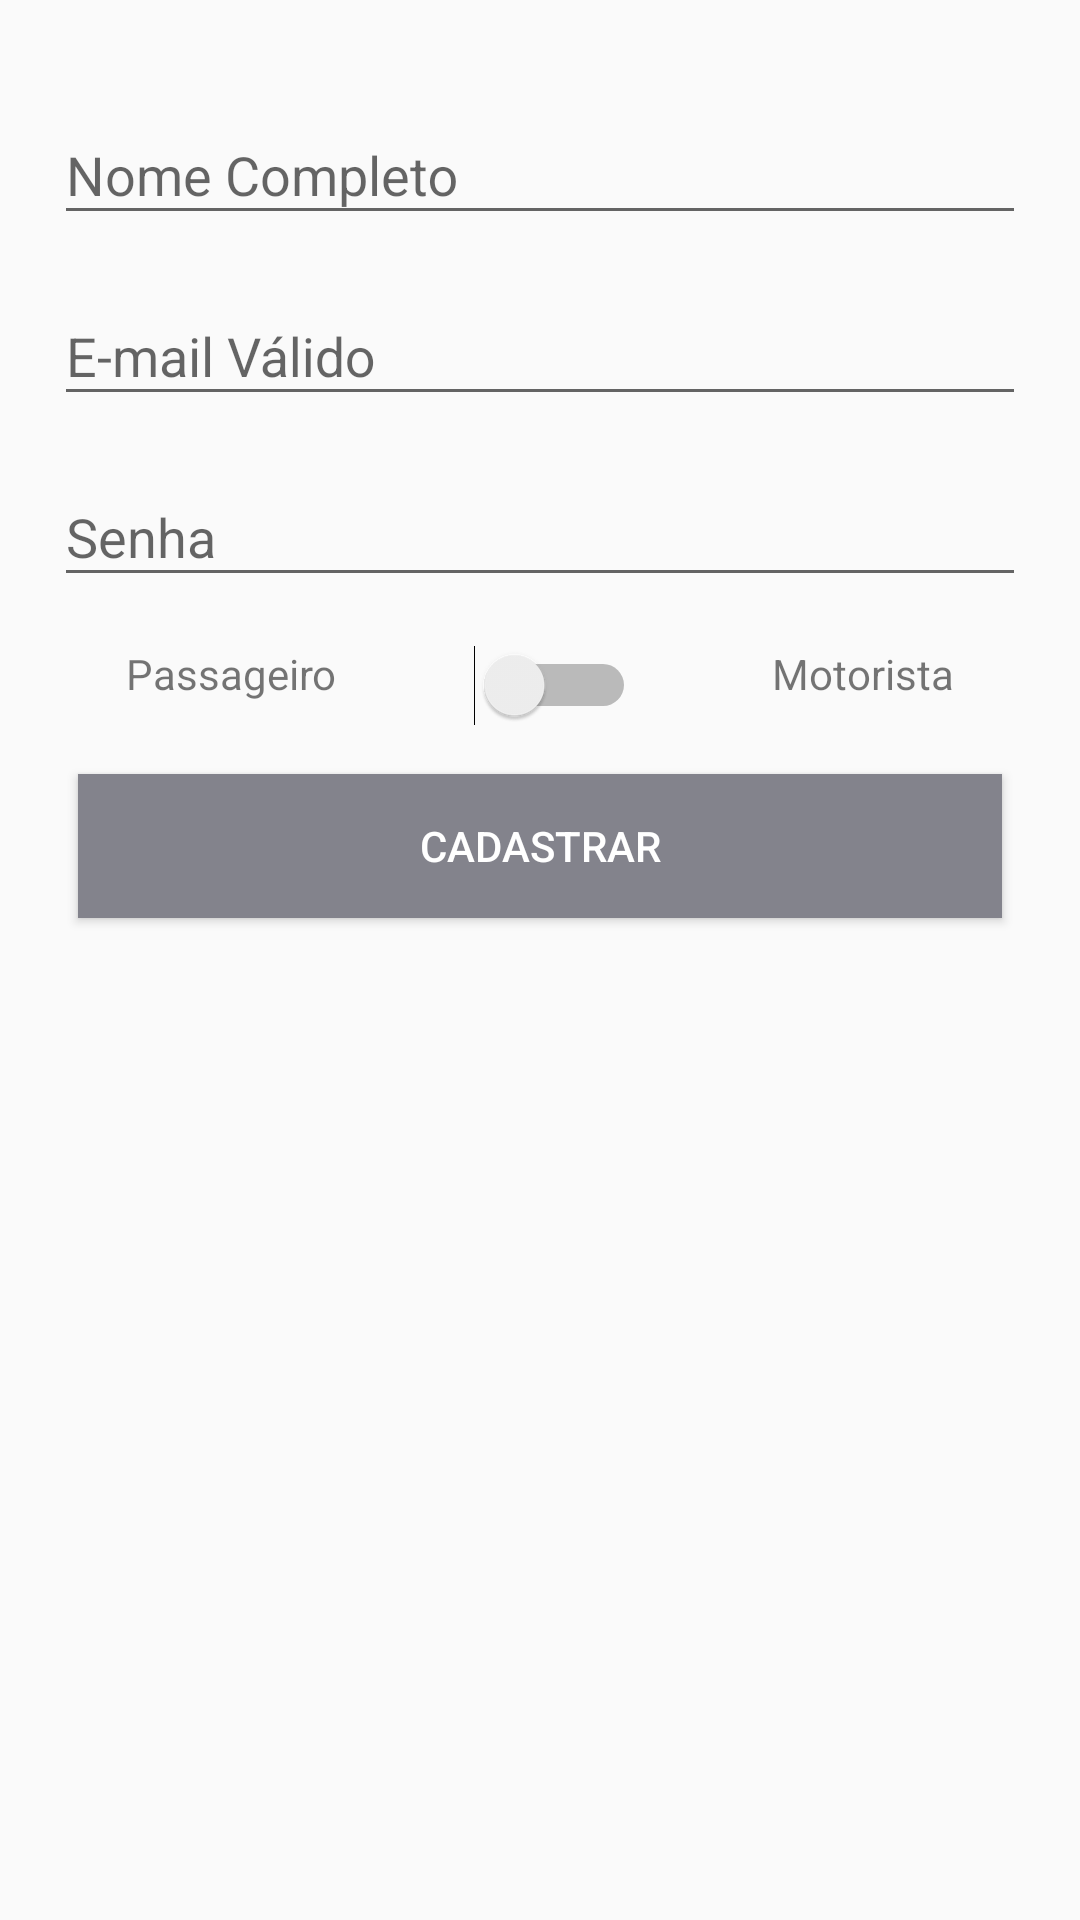

Layout XML and referenced resources for this Android screen:
<!-- AndroidManifest.xml: application theme AppTheme -->
<!-- res/layout/activity_cadastra.xml -->
<?xml version="1.0" encoding="utf-8"?>
<androidx.constraintlayout.widget.ConstraintLayout xmlns:android="http://schemas.android.com/apk/res/android"
    xmlns:app="http://schemas.android.com/apk/res-auto"
    xmlns:tools="http://schemas.android.com/tools"
    android:layout_width="match_parent"
    android:layout_height="match_parent"
    android:padding="10dp"
    tools:context=".activity.CadastraActivity">


    <com.google.android.material.textfield.TextInputLayout
        android:id="@+id/textInputLayout"
        android:layout_width="0dp"
        android:layout_height="wrap_content"
        android:layout_marginStart="8dp"
        android:layout_marginLeft="8dp"
        android:layout_marginTop="16dp"
        android:layout_marginEnd="8dp"
        android:layout_marginRight="8dp"
        app:layout_constraintEnd_toEndOf="parent"
        app:layout_constraintStart_toStartOf="parent"
        app:layout_constraintTop_toTopOf="parent">

        <com.google.android.material.textfield.TextInputEditText
            android:id="@+id/editNome"
            android:layout_width="match_parent"
            android:layout_height="wrap_content"
            android:hint="Nome Completo" />
    </com.google.android.material.textfield.TextInputLayout>

    <com.google.android.material.textfield.TextInputLayout
        android:id="@+id/textInputLayout2"
        android:layout_width="match_parent"
        android:layout_height="wrap_content"
        android:layout_marginStart="8dp"
        android:layout_marginLeft="8dp"
        android:layout_marginTop="8dp"
        android:layout_marginEnd="8dp"
        android:layout_marginRight="8dp"
        app:layout_constraintEnd_toEndOf="parent"
        app:layout_constraintStart_toStartOf="parent"
        app:layout_constraintTop_toBottomOf="@+id/textInputLayout">

        <com.google.android.material.textfield.TextInputEditText
            android:id="@+id/editEmail"
            android:layout_width="match_parent"
            android:layout_height="wrap_content"
            android:hint="E-mail Válido"
            android:inputType="textEmailAddress" />
    </com.google.android.material.textfield.TextInputLayout>

    <com.google.android.material.textfield.TextInputLayout
        android:id="@+id/textInputLayout3"
        android:layout_width="match_parent"
        android:layout_height="wrap_content"
        android:layout_marginStart="8dp"
        android:layout_marginLeft="8dp"
        android:layout_marginTop="8dp"
        android:layout_marginEnd="8dp"
        android:layout_marginRight="8dp"
        app:layout_constraintEnd_toEndOf="parent"
        app:layout_constraintStart_toStartOf="parent"
        app:layout_constraintTop_toBottomOf="@+id/textInputLayout2">

        <com.google.android.material.textfield.TextInputEditText
            android:id="@+id/editSenha"
            android:layout_width="match_parent"
            android:layout_height="wrap_content"
            android:hint="Senha"
            android:inputType="textPassword" />
    </com.google.android.material.textfield.TextInputLayout>

    <Switch
        android:id="@+id/switch3"
        android:layout_width="wrap_content"
        android:layout_height="wrap_content"
        android:layout_marginTop="16dp"
        app:layout_constraintEnd_toStartOf="@+id/textView3"
        app:layout_constraintStart_toEndOf="@+id/textView2"
        app:layout_constraintTop_toBottomOf="@+id/textInputLayout3" />

    <TextView
        android:id="@+id/textView2"
        android:layout_width="wrap_content"
        android:layout_height="wrap_content"
        android:layout_marginStart="32dp"
        android:layout_marginLeft="32dp"
        android:layout_marginTop="16dp"
        android:text="Passageiro"
        app:layout_constraintStart_toStartOf="parent"
        app:layout_constraintTop_toBottomOf="@+id/textInputLayout3" />

    <TextView
        android:id="@+id/textView3"
        android:layout_width="wrap_content"
        android:layout_height="wrap_content"
        android:layout_marginTop="16dp"
        android:layout_marginEnd="32dp"
        android:layout_marginRight="32dp"
        android:text="Motorista"
        app:layout_constraintEnd_toEndOf="parent"
        app:layout_constraintTop_toBottomOf="@+id/textInputLayout3" />

    <Button
        android:id="@+id/btnCadastrar"
        android:layout_width="0dp"
        android:layout_height="wrap_content"
        android:layout_marginStart="16dp"
        android:layout_marginLeft="16dp"
        android:layout_marginTop="16dp"
        android:layout_marginEnd="16dp"
        android:layout_marginRight="16dp"
        android:background="@color/btnCadastro"
        android:onClick="validarCadastroUsuario"
        android:text="Cadastrar"
        android:textColor="@android:color/white"
        app:layout_constraintEnd_toEndOf="parent"
        app:layout_constraintStart_toStartOf="parent"
        app:layout_constraintTop_toBottomOf="@+id/switch3" />

</androidx.constraintlayout.widget.ConstraintLayout>
<!-- resources referenced by this layout -->
<resources>
  <color name="btnCadastro">#83838c</color>
  <style name="AppTheme" parent="Theme.AppCompat.Light.DarkActionBar">
          
          <item name="colorPrimary">@color/colorPrimary</item>
          <item name="colorPrimaryDark">@color/colorPrimaryDark</item>
          <item name="colorAccent">@color/colorAccent</item>
      </style>
  <color name="colorPrimary">#37474F</color>
  <color name="colorPrimaryDark">#263238</color>
  <color name="colorAccent">#546E7A</color>
</resources>
